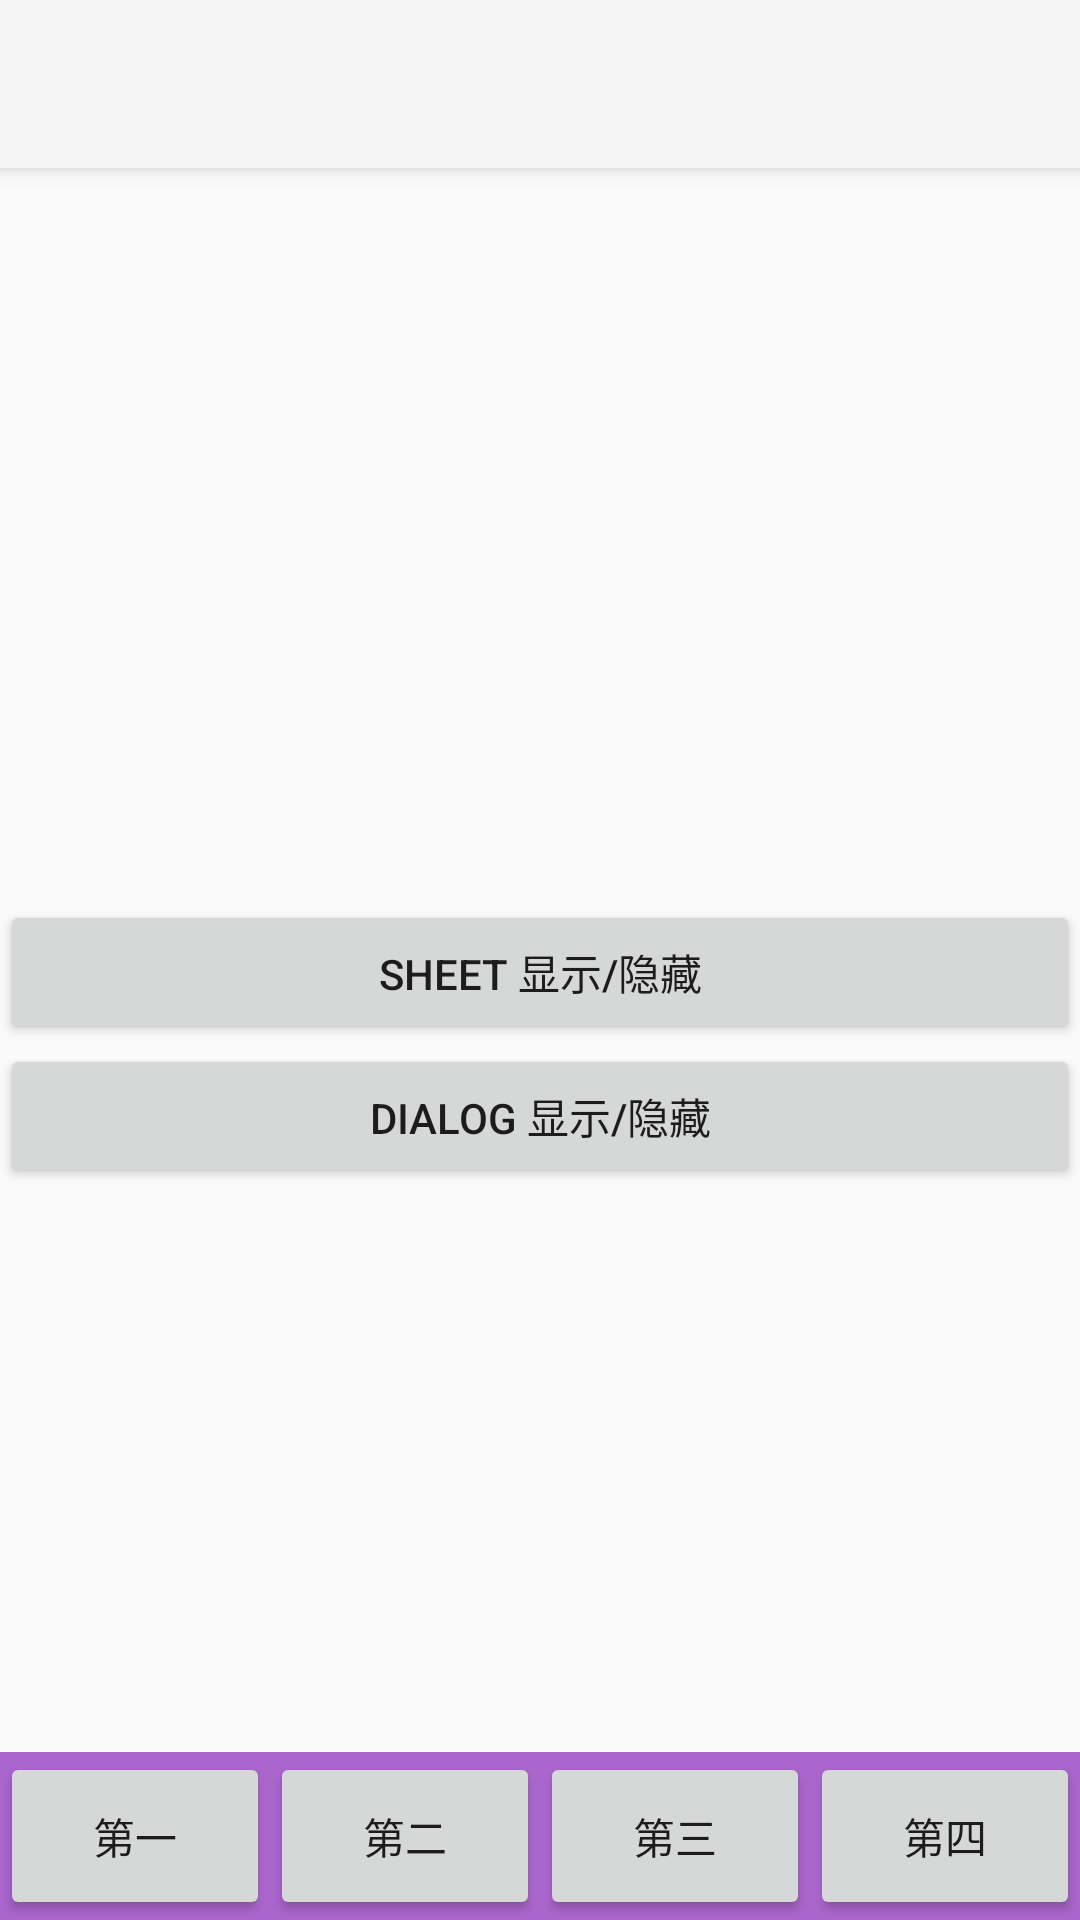

Layout XML and referenced resources for this Android screen:
<!-- AndroidManifest.xml: application theme AppTheme -->
<!-- res/layout/activity_bottom.xml -->
<android.support.design.widget.CoordinatorLayout xmlns:android="http://schemas.android.com/apk/res/android"
    xmlns:app="http://schemas.android.com/apk/res-auto"
    android:layout_width="match_parent"
    android:layout_height="match_parent">

    <android.support.design.widget.AppBarLayout
        android:layout_width="match_parent"
        android:layout_height="wrap_content"
        android:theme="@style/AppTheme.AppBarOverlay">

        <android.support.v7.widget.Toolbar
            android:id="@+id/toolbar"
            android:layout_width="match_parent"
            android:layout_height="?attr/actionBarSize"
            app:popupTheme="@style/AppTheme.PopupOverlay" />
    </android.support.design.widget.AppBarLayout>

    <LinearLayout
        android:layout_width="match_parent"
        android:layout_height="match_parent"
        android:layout_above="@+id/tab_layout"
        android:gravity="center"
        android:orientation="vertical"
        app:behavior_hideable="true"
        app:layout_behavior="@string/appbar_scrolling_view_behavior">

        <Button
            android:id="@+id/btn_opt"
            android:layout_width="match_parent"
            android:layout_height="wrap_content"
            android:text="sheet 显示/隐藏" />

        <Button
            android:id="@+id/btn_bottom_dialog"
            android:layout_width="match_parent"
            android:layout_height="wrap_content"
            android:text="Dialog 显示/隐藏" />

    </LinearLayout>

    <LinearLayout
        android:id="@+id/tab_layout"
        android:layout_width="match_parent"
        android:layout_height="?actionBarSize"
        android:layout_alignParentBottom="true"
        android:background="@android:color/holo_purple"
        app:layout_behavior="@string/bottom_sheet_behavior">

        <Button
            android:layout_width="0dp"
            android:layout_height="match_parent"
            android:layout_weight="1"
            android:text="第一" />

        <Button
            android:layout_width="0dp"
            android:layout_height="match_parent"
            android:layout_weight="1"
            android:text="第二" />

        <Button
            android:layout_width="0dp"
            android:layout_height="match_parent"
            android:layout_weight="1"
            android:text="第三" />

        <Button
            android:layout_width="0dp"
            android:layout_height="match_parent"
            android:layout_weight="1"
            android:text="第四" />
    </LinearLayout>


</android.support.design.widget.CoordinatorLayout>
<!-- resources referenced by this layout -->
<resources>
  <style name="AppTheme.AppBarOverlay" parent="ThemeOverlay.AppCompat.Dark.ActionBar" />
  <style name="AppTheme.PopupOverlay" parent="ThemeOverlay.AppCompat.Light" />
  <style name="AppTheme" parent="Theme.AppCompat.Light.NoActionBar">
          
  
          <item name="windowActionBar">false</item>
          <item name="windowNoTitle">true</item>
      </style>
</resources>
